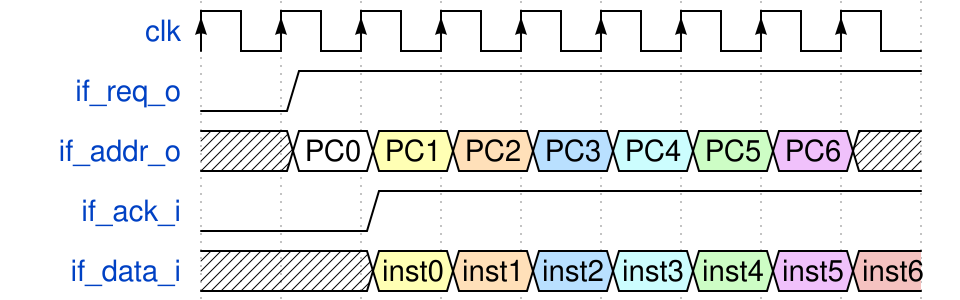

Give the WaveDrom (WaveJSON) description of this timing diagram.

{signal: [
  {name: 'clk', wave: 'P........'},
  {name: 'if_req_o', wave:  '01.......'},
  {name: 'if_addr_o', wave: 'x=345678x', data: ["PC0","PC1","PC2","PC3","PC4","PC5","PC6"]},
  {name: 'if_ack_i', wave:  '0.1......'},
  {name: 'if_data_i', wave: 'xx3456789', data: ["inst0","inst1","inst2","inst3","inst4","inst5","inst6"]},
]}